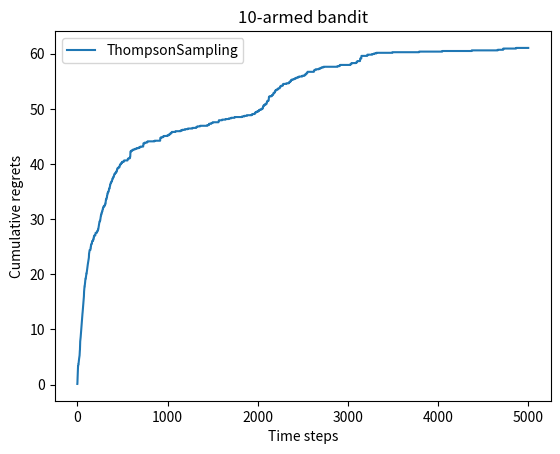

The matplotlib source for this figure:
import numpy as np
import matplotlib.pyplot as plt


class BernoulliBandit:
    """create a BernoulliBandit, K是拉杆的个数"""

    def __init__(self, K):
        self.probs = np.random.uniform(size=K)  # 表示拉动每个连杆获奖的概率
        self.best_idx = np.argmax(self.probs)
        self.best_prob = self.probs[self.best_idx]
        self.K = K  # 生成类内部的参数

    def step(self, k):
        """k是玩家选定拉杆的序号，返回是否获奖"""
        if np.random.rand() < self.probs[k]:  # 获奖
            return 1
        else:
            return 0


class Solver:
    """ 多臂老虎机算法基本框架 """

    def __init__(self, bandit):
        """bandit:老虎机模型"""
        self.bandit = bandit
        self.counts = np.zeros(self.bandit.K)  # 每根拉杆的尝试次数
        self.regret = 0  # 当前步的累积懊悔
        self.action = []
        self.regrets = []

    def update_regret(self, k):
        """选择拉杆k，更新累积regret"""
        self.regret += self.bandit.best_prob - self.bandit.probs[k]
        self.regrets.append(self.regret)

    def run_one_step(self):
        """返回由不同策略实现得到的aciton，此处返回拉杆编号"""
        raise NotImplementedError

    def run(self, num_step):
        """运行一定step"""
        for i in range(num_step):
            k = self.run_one_step()
            self.counts[k] += 1 #更新拉杆次数记录
            self.action.append(k) #更新动作记录
            self.update_regret(k) #更新regret

class EpsilonGreedy(Solver):
    """贪婪算法，继承Solver类"""
    def __init__(self, bandit, epsilon=0.01, init_prob=1.0):
        super(EpsilonGreedy, self).__init__(bandit)
        self.epsilon = epsilon #初始化噪声系数
        self.estimates = np.array([init_prob] * self.bandit.K) #初始化所有拉杆的期望奖励

    def run_one_step(self):
        if np.random.random() < self.epsilon:#噪声随机
            k = np.random.randint(0, self.bandit.K) #随机选择一根拉杆
        else:#贪心算法
            k = np.argmax(self.estimates) # 选择期望奖励估值最大的拉杆
        r = self.bandit.step(k) # 得到本次动作的奖励
        self.estimates[k] += 1. / (self.counts[k] + 1) * (r - self.estimates[k]) #更新对应编号拉杆的期望估计
        return k

class DecayingEpsilonGreedy(Solver):
    """随机比例随时间衰减的贪婪算法，继承Solver类"""
    def __init__(self, bandit, init_prob=1.0):
        super(DecayingEpsilonGreedy, self).__init__(bandit)
        self.total_count = 0
        self.estimates = np.array([init_prob] * self.bandit.K)  # 初始化所有拉杆的期望奖励

    def run_one_step(self):
        self.total_count += 1
        if np.random.random() < 1 /self.total_count: #epsilon随时间衰减
            k = np.random.randint(0, self.bandit.K)  # 随机选择一根拉杆
        else:  # 贪心算法
            k = np.argmax(self.estimates)  # 选择期望奖励估值最大的拉杆

        r = self.bandit.step(k)  # 得到本次动作的奖励
        self.estimates[k] += 1. / (self.counts[k] + 1) * (r - self.estimates[k])  # 更新对应编号拉杆的期望估计
        return k

class UCB(Solver):
    """UCB算法，继承Solver类"""
    def __init__(self, bandit, coef, init_prob=1.0):
        super(UCB,self).__init__(bandit)
        self.total_count = 0
        self.estimates = np.array([init_prob] * self.bandit.K)  # 初始化所有拉杆的期望奖励
        self.coef = coef #常数c控制不确定性的比重

    def run_one_step(self):
        self.total_count += 1
        Uta = np.sqrt(np.log(self.total_count) / (2 * (self.counts + 1)))#U_t(a)公式
        ucb = self.estimates + self.coef * Uta # 计算上置信界
        k = np.argmax(ucb) # 选出上置信界最大的拉杆
        r = self.bandit.step(k)
        self.estimates[k] += 1. / (self.counts[k] + 1) * (r - self.estimates[k])
        return k

class ThompsonSampling(Solver):
    """汤普森采样算法"""
    def __init__(self, bandit):
        super(ThompsonSampling, self).__init__(bandit)
        self._a = np.zeros(self.bandit.K)  # 列表,表示每根拉杆奖励为1的次数
        self._b = np.zeros(self.bandit.K)  # 列表,表示每根拉杆奖励为0的次数

    def run_one_step(self):
        samples = np.random.beta(self._a + 1, self._b + 1)  # 按照Beta分布采样一组奖励样本
        k = np.argmax(samples)  # 选出采样奖励最大的拉杆
        r = self.bandit.step(k)

        self._a[k] += r  # 更新Beta分布的第一个参数
        self._b[k] += (1 - r)  # 更新Beta分布的第二个参数
        return k

def plot_results(solvers, solver_names):
    """生成累积懊悔随时间变化的图像。输入solvers是一个列表,列表中的每个元素是一种特定的策略。
    而solver_names也是一个列表,存储每个策略的名称"""
    for idx, solver in enumerate(solvers):
        time_list = range(len(solver.regrets))
        plt.plot(time_list, solver.regrets, label=solver_names[idx])
    plt.xlabel('Time steps')
    plt.ylabel('Cumulative regrets')
    plt.title('%d-armed bandit' % solvers[0].bandit.K)
    plt.legend()
    plt.show()


if __name__ == '__main__':
    np.random.seed(114514)  # 设定随机种子,使实验具有可重复性
    K = 10
    bandit_10_arm = BernoulliBandit(K)
    print("随机生成了一个%d臂伯努利老虎机" % K)
    print("获奖概率最大的拉杆为%d号,其获奖概率为%.4f" %
          (bandit_10_arm.best_idx, bandit_10_arm.best_prob))

    # epsilon_greedy_solver = EpsilonGreedy(bandit_10_arm, epsilon=0.01)
    # epsilon_greedy_solver.run(5000)
    # print('epsilon-贪婪算法的累积懊悔为：', epsilon_greedy_solver.regret)
    # plot_results([epsilon_greedy_solver], ["EpsilonGreedy"])

    # decaying_epsilon_greedy_solver = DecayingEpsilonGreedy(bandit_10_arm)
    # decaying_epsilon_greedy_solver.run(5000)
    # print('epsilon值衰减的贪婪算法的累积懊悔为：', decaying_epsilon_greedy_solver.regret)
    # plot_results([decaying_epsilon_greedy_solver], ["DecayingEpsilonGreedy"])

    # coef = 0.15
    # UCB_solver = UCB(bandit_10_arm, coef)
    # UCB_solver.run(5000)
    # print('上置信界算法的累积懊悔为：', UCB_solver.regret)
    # plot_results([UCB_solver], ["UCB"])

    thompson_sampling_solver = ThompsonSampling(bandit_10_arm)
    thompson_sampling_solver.run(5000)
    print('汤普森采样算法的累积懊悔为：', thompson_sampling_solver.regret)
    plot_results([thompson_sampling_solver], ["ThompsonSampling"])


